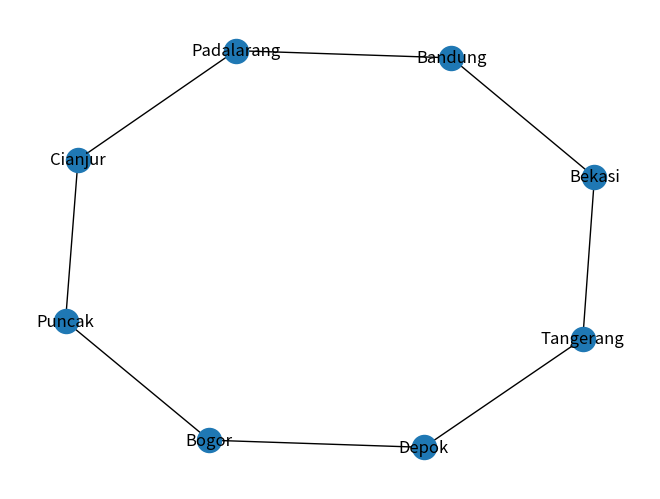

This chart was generated by the following Python code:
# SLIDE 11
import networkx as nx
import matplotlib.pyplot as plt

G = nx.Graph()
# G.add_edges_from([('A', 'B'), ('A', 'D'), ('B', 'C'), ('C', 'D')])
G.add_edges_from([('Bogor', 'Depok'), ('Depok', 'Tangerang'), ('Tangerang', 'Bekasi'), ('Bekasi', 'Bandung'),('Bogor', 'Puncak'),('Puncak','Cianjur'),('Cianjur','Padalarang'),('Padalarang','Bandung')])
nx.draw(G, with_labels=True)
plt.show()
